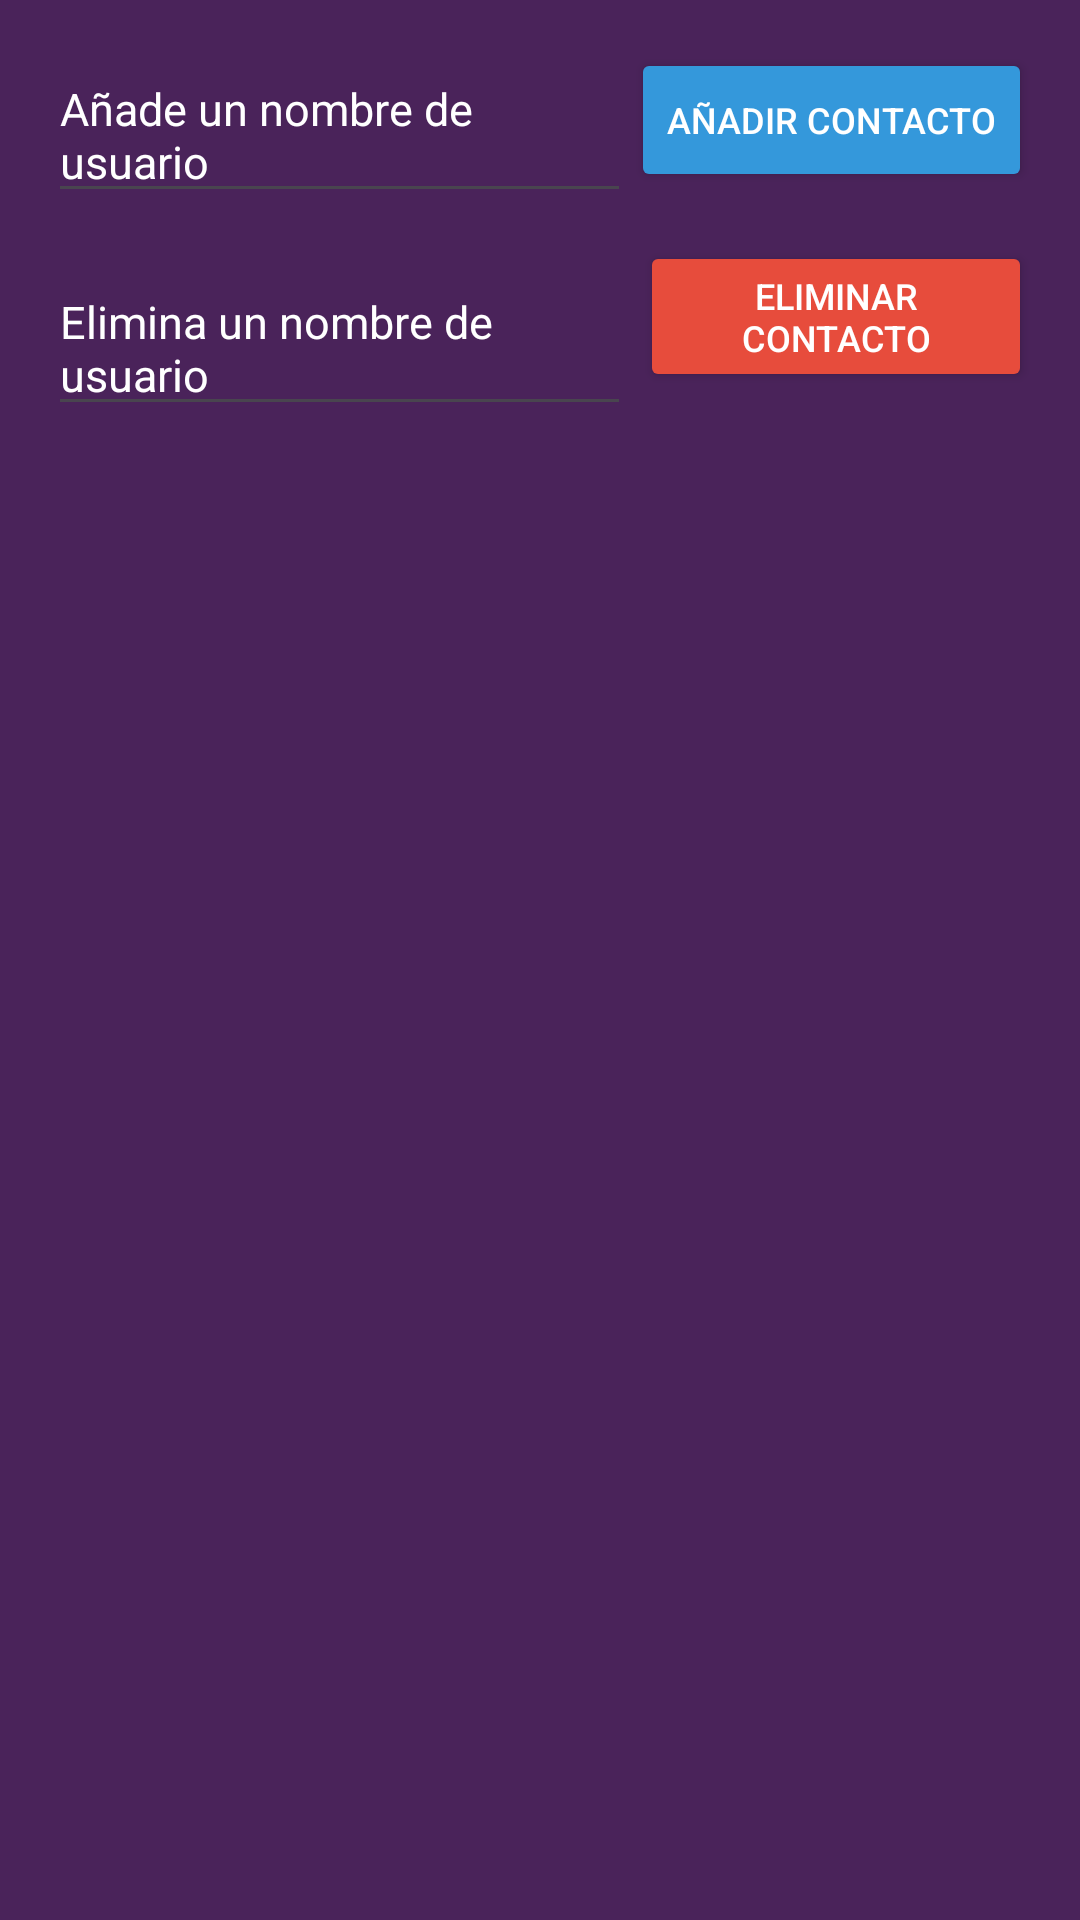

The Android layout XML behind this screen, and the referenced resources:
<!-- AndroidManifest.xml: application theme Theme.Messages_app -->
<!-- res/layout/activity_contactlist.xml -->
<RelativeLayout
    xmlns:android="http://schemas.android.com/apk/res/android"
    android:layout_width="match_parent"
    android:layout_height="match_parent"
    android:padding="16dp"
    android:background="#4A235A">

    <Button
        android:id="@+id/btn_send_contact"
        android:layout_width="wrap_content"
        android:layout_height="wrap_content"
        android:layout_alignParentEnd="true"
        android:layout_alignParentTop="true"
        android:text="Añadir Contacto"
        android:textColor="#FFFFFF"
        android:textSize="12sp"
        android:backgroundTint="#3498db" />

    <EditText
        android:id="@+id/et_new_contact"
        android:layout_width="match_parent"
        android:layout_height="wrap_content"
        android:hint="Añade un nombre de usuario"
        android:layout_toStartOf="@id/btn_send_contact"
        android:layout_marginBottom="16dp"
        android:textSize="15sp"
        android:textColor="#FFFFFF"
        android:textColorHint="#FFFFFF"/>

    <EditText
        android:id="@+id/et_remove_contact"
        android:layout_width="match_parent"
        android:layout_height="wrap_content"
        android:hint="Elimina un nombre de usuario"
        android:layout_toStartOf="@id/btn_send_contact"
        android:layout_marginTop="23dp"
        android:layout_marginBottom="16dp"
        android:textSize="15sp"
        android:textColor="#FFFFFF"
        android:textColorHint="#FFFFFF"
        android:layout_below="@id/btn_send_contact"/>

    <Button
        android:id="@+id/btn_delete_contact"
        android:layout_width="wrap_content"
        android:layout_height="wrap_content"
        android:layout_alignTop="@id/et_remove_contact"
        android:layout_marginStart="3dp"
        android:layout_marginTop="-7dp"
        android:layout_toEndOf="@id/et_remove_contact"
        android:backgroundTint="#e74c3c"
        android:text="Eliminar Contacto"
        android:textColor="#FFFFFF"
        android:textSize="12sp" />

    <TextView
        android:id="@+id/tv_destinatario"
        android:layout_width="wrap_content"
        android:layout_height="wrap_content"
        android:textColor="@android:color/white"
        android:textSize="18sp"
        android:layout_below="@id/btn_send_contact"
        android:layout_centerHorizontal="true"
        android:layout_marginTop="86dp" />

    <ScrollView
        android:layout_width="match_parent"
        android:layout_height="match_parent"
        android:layout_below="@id/tv_destinatario"
        android:layout_marginTop="8dp">

        <LinearLayout
            android:id="@+id/chat_list_layout"
            android:layout_width="match_parent"
            android:layout_height="wrap_content"
            android:orientation="vertical">

        </LinearLayout>

    </ScrollView>

</RelativeLayout>
<!-- resources referenced by this layout -->
<resources>
  <style name="Theme.Messages_app" parent="Base.Theme.Messages_app" />
  <style name="Base.Theme.Messages_app" parent="Theme.Material3.DayNight.NoActionBar">
          
          <item name="android:windowBackground">@android:color/black</item>
          
          <item name="android:textColor">@android:color/white</item>
          
      </style>
</resources>
